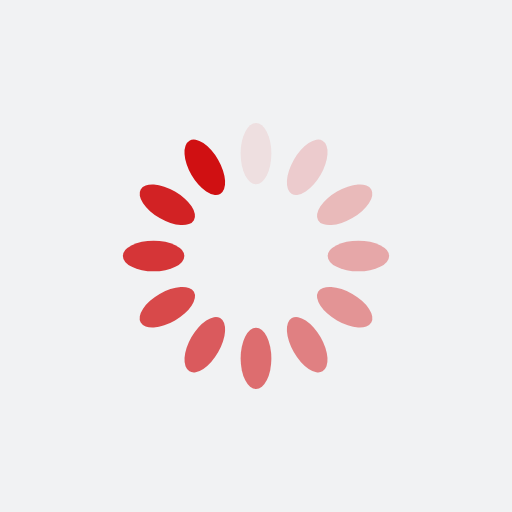
t = 0.00 s
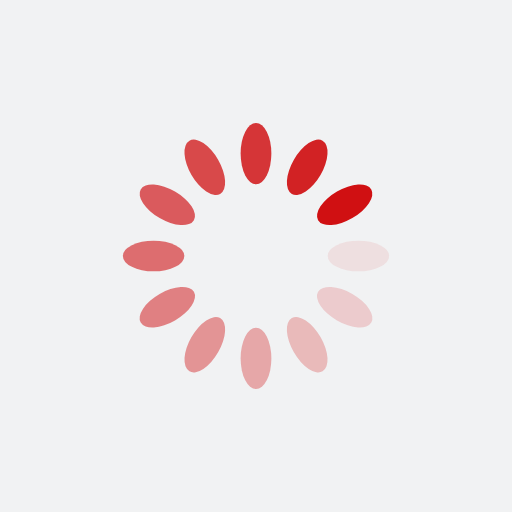
t = 0.25 s
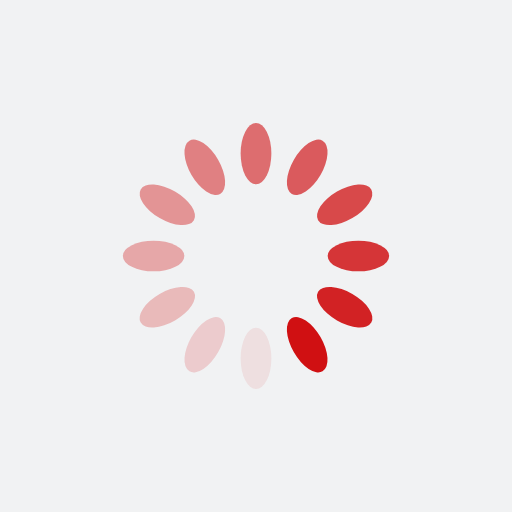
t = 0.50 s
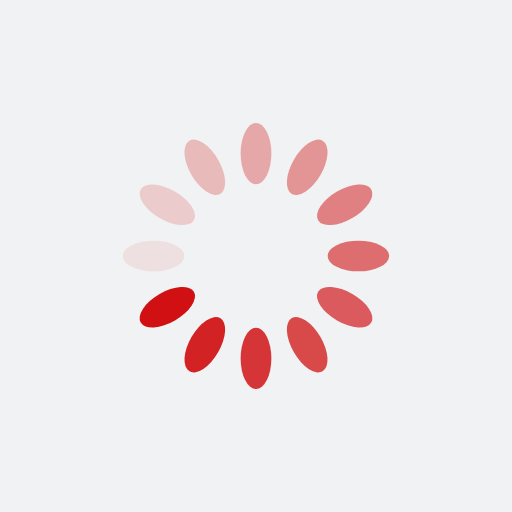
t = 0.75 s

The animated SVG that drew these frames (rendered in a browser with its animation timeline set to each time). Animation: 12 SMIL elements (animate=12); one cycle of 1.00 s, repeats indefinitely.

<?xml version="1.0" encoding="utf-8"?>
<svg xmlns="http://www.w3.org/2000/svg" xmlns:xlink="http://www.w3.org/1999/xlink" style="margin: auto; background: rgb(241, 242, 243); display: block; shape-rendering: auto;" width="200px" height="200px" viewBox="0 0 100 100" preserveAspectRatio="xMidYMid">
<g transform="rotate(0 50 50)">
  <rect x="47" y="24" rx="3" ry="6" width="6" height="12" fill="#d01012">
    <animate attributeName="opacity" values="1;0" keyTimes="0;1" dur="1s" begin="-0.9166666666666666s" repeatCount="indefinite"></animate>
  </rect>
</g><g transform="rotate(30 50 50)">
  <rect x="47" y="24" rx="3" ry="6" width="6" height="12" fill="#d01012">
    <animate attributeName="opacity" values="1;0" keyTimes="0;1" dur="1s" begin="-0.8333333333333334s" repeatCount="indefinite"></animate>
  </rect>
</g><g transform="rotate(60 50 50)">
  <rect x="47" y="24" rx="3" ry="6" width="6" height="12" fill="#d01012">
    <animate attributeName="opacity" values="1;0" keyTimes="0;1" dur="1s" begin="-0.75s" repeatCount="indefinite"></animate>
  </rect>
</g><g transform="rotate(90 50 50)">
  <rect x="47" y="24" rx="3" ry="6" width="6" height="12" fill="#d01012">
    <animate attributeName="opacity" values="1;0" keyTimes="0;1" dur="1s" begin="-0.6666666666666666s" repeatCount="indefinite"></animate>
  </rect>
</g><g transform="rotate(120 50 50)">
  <rect x="47" y="24" rx="3" ry="6" width="6" height="12" fill="#d01012">
    <animate attributeName="opacity" values="1;0" keyTimes="0;1" dur="1s" begin="-0.5833333333333334s" repeatCount="indefinite"></animate>
  </rect>
</g><g transform="rotate(150 50 50)">
  <rect x="47" y="24" rx="3" ry="6" width="6" height="12" fill="#d01012">
    <animate attributeName="opacity" values="1;0" keyTimes="0;1" dur="1s" begin="-0.5s" repeatCount="indefinite"></animate>
  </rect>
</g><g transform="rotate(180 50 50)">
  <rect x="47" y="24" rx="3" ry="6" width="6" height="12" fill="#d01012">
    <animate attributeName="opacity" values="1;0" keyTimes="0;1" dur="1s" begin="-0.4166666666666667s" repeatCount="indefinite"></animate>
  </rect>
</g><g transform="rotate(210 50 50)">
  <rect x="47" y="24" rx="3" ry="6" width="6" height="12" fill="#d01012">
    <animate attributeName="opacity" values="1;0" keyTimes="0;1" dur="1s" begin="-0.3333333333333333s" repeatCount="indefinite"></animate>
  </rect>
</g><g transform="rotate(240 50 50)">
  <rect x="47" y="24" rx="3" ry="6" width="6" height="12" fill="#d01012">
    <animate attributeName="opacity" values="1;0" keyTimes="0;1" dur="1s" begin="-0.25s" repeatCount="indefinite"></animate>
  </rect>
</g><g transform="rotate(270 50 50)">
  <rect x="47" y="24" rx="3" ry="6" width="6" height="12" fill="#d01012">
    <animate attributeName="opacity" values="1;0" keyTimes="0;1" dur="1s" begin="-0.16666666666666666s" repeatCount="indefinite"></animate>
  </rect>
</g><g transform="rotate(300 50 50)">
  <rect x="47" y="24" rx="3" ry="6" width="6" height="12" fill="#d01012">
    <animate attributeName="opacity" values="1;0" keyTimes="0;1" dur="1s" begin="-0.08333333333333333s" repeatCount="indefinite"></animate>
  </rect>
</g><g transform="rotate(330 50 50)">
  <rect x="47" y="24" rx="3" ry="6" width="6" height="12" fill="#d01012">
    <animate attributeName="opacity" values="1;0" keyTimes="0;1" dur="1s" begin="0s" repeatCount="indefinite"></animate>
  </rect>
</g>
<!-- [ldio] generated by https://loading.io/ --></svg>
